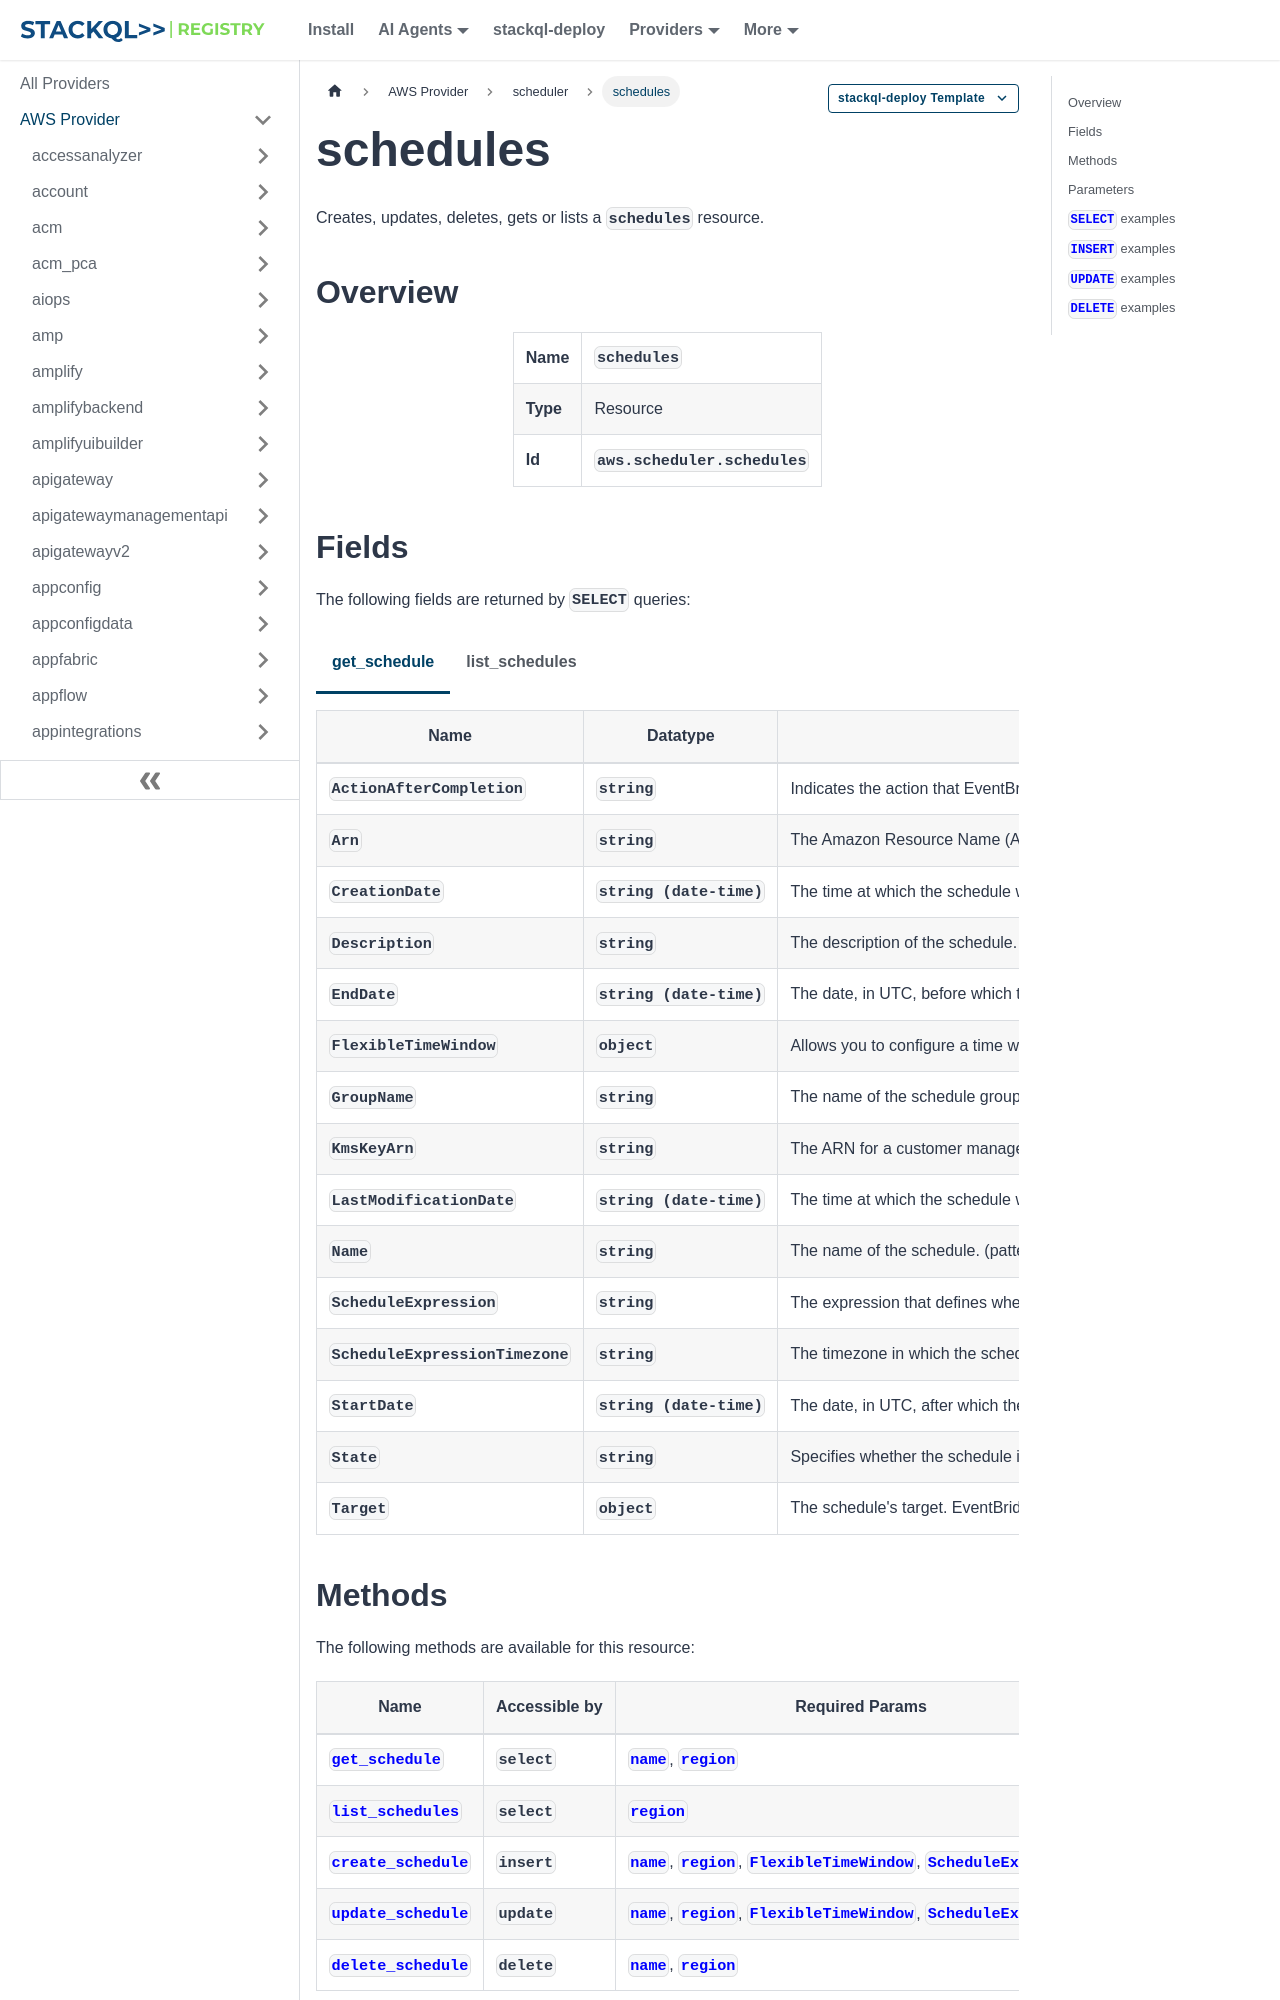

repository: stackql-registry/stackql-provider-aws · page: services/scheduler/schedules.html · generator: docusaurus

--- 
title: schedules
hide_title: false
hide_table_of_contents: false
keywords:
  - schedules
  - scheduler
  - aws
  - infrastructure-as-code
  - configuration-as-data
  - cloud inventory
description: Query, deploy and manage aws resources using SQL
custom_edit_url: null
image: /img/stackql-aws-provider-featured-image.png
---

import CopyableCode from '@site/src/components/CopyableCode/CopyableCode';
import CodeBlock from '@theme/CodeBlock';
import Tabs from '@theme/Tabs';
import TabItem from '@theme/TabItem';

Creates, updates, deletes, gets or lists a <code>schedules</code> resource.

## Overview
<table><tbody>
<tr><td><b>Name</b></td><td><CopyableCode code="schedules" /></td></tr>
<tr><td><b>Type</b></td><td>Resource</td></tr>
<tr><td><b>Id</b></td><td><CopyableCode code="aws.scheduler.schedules" /></td></tr>
</tbody></table>
